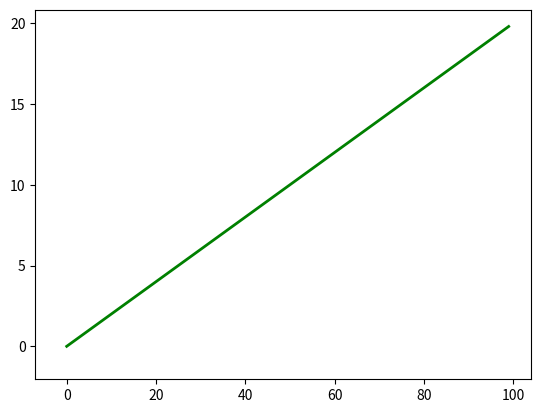

Write the Python code that produced this figure. (Note: this script raises an exception after producing the figure.)
"""3d `animation_using_matplotlib.py`

https://www.bragitoff.com/2020/10/3d-trajectory-animated-using-matplotlib-python/
"""
import numpy as np
import matplotlib.pyplot as plt
import matplotlib.animation as animation
from mpl_toolkits.mplot3d import Axes3D
 
# References
# https://gist.github.com/neale/e32b1f16a43bfdc0608f45a504df5a84
# https://towardsdatascience.com/animations-with-matplotlib-d96375c5442c
# https://riptutorial.com/matplotlib/example/23558/basic-animation-with-funcanimation
 
# ANIMATION FUNCTION
def func(num, dataSet, line):
    # NOTE: there is no .set_data() for 3 dim data...
    line.set_data(dataSet[0:2, :num])    
    line.set_3d_properties(dataSet[2, :num])    
    return line
 
 
# THE DATA POINTS
t = np.arange(0,20,0.2) # This would be the z-axis ('t' means time here)
x = np.cos(t)-1
y = 1/2*(np.cos(2*t)-1)
dataSet = np.array([x, y, t])
numDataPoints = len(t)
 
# GET SOME MATPLOTLIB OBJECTS
fig = plt.figure()
ax = Axes3D(fig)
 
# NOTE: Can't pass empty arrays into 3d version of plot()
line = plt.plot(dataSet[0], dataSet[1], dataSet[2], lw=2, c='g')[0] # For line plot
 
# AXES PROPERTIES]
# ax.set_xlim3d([limit0, limit1])
ax.set_xlabel('X(t)')
ax.set_ylabel('Y(t)')
ax.set_zlabel('time')
ax.set_title('Trajectory of electron for E vector along [120]')
 
# Creating the Animation object
line_ani = animation.FuncAnimation(fig, func, frames=numDataPoints, fargs=(dataSet,line), interval=50, blit=False)
line_ani.save(r'animation_using_matplotlib.gif')
 
 
plt.show()




# def animate(i):
#     x = np.linspace(0, 2, 1000)
#     y = np.sin(2 * np.pi * (x - 0.01 * i))
#     line.set_data(x, y)
#     return (line,)
# anim = animation.FuncAnimation(fig, animate, init_func=init,
#                                frames=100, interval=20, blit=True)
# # !brew install imagemagick
# anim.save('../../files/animation.gif', writer='imagemagick', fps=60)
